Dataset: Dataset-TSTH (GitHub, CRISTIANNICOLASTAMBUNAN12/Dataset-TSTH). Classes: sehat, tidak sehat.

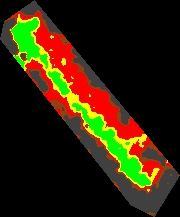
Label: tidak sehat

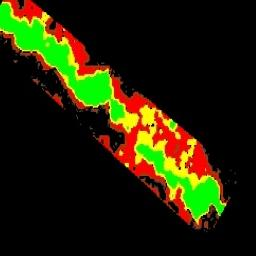
Label: tidak sehat

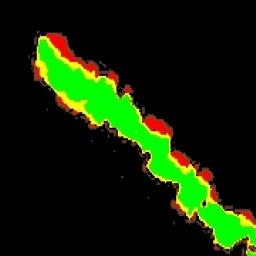
Label: sehat

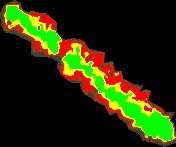
Label: tidak sehat

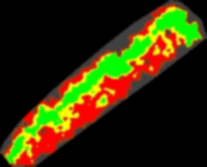
Label: tidak sehat

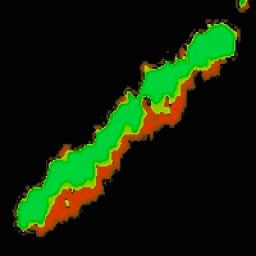
Label: sehat
